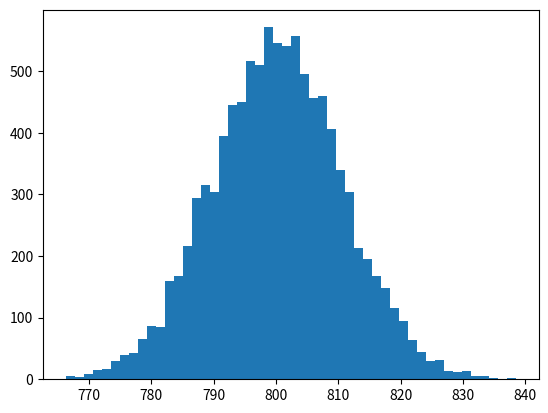

Reproduce this figure in Python. (Note: this script raises an exception after producing the figure.)
import numpy as np
import pandas as pd
import matplotlib.pyplot as plt


rainfall = np.array([ 875.5,  648.2,  788.1,  940.3,  491.1,  743.5,  730.1,  686.5,
        878.8,  865.6,  654.9,  831.5,  798.1,  681.8,  743.8,  689.1,
        752.1,  837.2,  710.6,  749.2,  967.1,  701.2,  619. ,  747.6,
        803.4,  645.6,  804.1,  787.4,  646.8,  997.1,  774. ,  734.5,
        835. ,  840.7,  659.6,  828.3,  909.7,  856.9,  578.3,  904.2,
        883.9,  740.1,  773.9,  741.4,  866.8,  871.1,  712.5,  919.2,
        927.9,  809.4,  633.8,  626.8,  871.3,  774.3,  898.8,  789.6,
        936.3,  765.4,  882.1,  681.1,  661.3,  847.9,  683.9,  985.7,
        771.1,  736.6,  713.2,  774.5,  937.7,  694.5,  598.2,  983.8,
        700.2,  901.3,  733.5,  964.4,  609.3, 1035.2,  718. ,  688.6,
        736.8,  643.3, 1038.5,  969. ,  802.7,  876.6,  944.7,  786.6,
        770.4,  808.6,  761.3,  774.2,  559.3,  674.2,  883.6,  823.9,
        960.4,  877.8,  940.6,  831.8,  906.2,  866.5,  674.1,  998.1,
        789.3,  915. ,  737.1,  763. ,  666.7,  824.5,  913.8,  905.1,
        667.8,  747.4,  784.7,  925.4,  880.2, 1086.9,  764.4, 1050.1,
        595.2,  855.2,  726.9,  785.2,  948.8,  970.6,  896. ,  618.4,
        572.4, 1146.4,  728.2,  864.2,  793. ])


'''
as we will repeat the bootstrap replicate over and over, it is useful to create a function
Generate bootstrap replicate of 1D data
'''
def bootstrap_replicate_1d(data, func):
    return func(np.random.choice(data, size=len(data)))


def draw_bs_reps(data, func, size=1):
#Generate many bootstrap replicates

    # Initialize array of replicates
    bs_replicates = np.empty(size)

    # Generae replicates
    for i in range(size):
        bs_replicates[i] = bootstrap_replicate_1d(data, func)

    return bs_replicates


"""
Test bootstrap replicates function, calculating 10,000 bootstrap replicates of the mean of rainfall
"""
# Take 10,000 bootstrap replicates of the mean: bs_replicates
bs_replicates = draw_bs_reps(rainfall, np.mean, size=10000)

# Compute and print SEM
sem = np.std(rainfall) / np.sqrt(len(rainfall))
print(sem)

# Compute and print standard deviation of bootstrap replicates
bs_std = np.std(bs_replicates)
print(bs_std)

# Make a histogram of the results
_ = plt.hist(bs_replicates, bins=50, normed=True)
_ = plt.xlabel('mean annual rainfall (mm)')
_ = plt.ylabel('PDF')

# Show the plot
plt.show()


"""
Using the bootstrap replicate function, calculate the variance of the annual Rainfall
"""
#Generate 10,000 bootstrap replicates for the variance of the annual rainfall
bs_replicates = draw_bs_reps(rainfall, np.var, 10000)

#put the variance in the units of square centimeters
bs_replicates = bs_replicates / 100

#Make a histogram of the bootstrap of the variance
_ = plt.hist(bs_replicates, bins=50, normed=True)
_ = plt.xlabel('variance of annual ranifall (sq. cm)')
_ = plt.ylabel('PDF')
plt.show()
'''
Result:
 This is not normally distributed, as it has a longer tail to the right.
 Note that you can also compute a confidence interval on the variance,
 or any other statistic, using np.percentile() with your bootstrap replicates.
 '''



'''
Function to do pairs bootstrap
'''
def draw_bs_pairs_linreg(x, y, size=1):
    """Perform pairs bootstrap for linear regression."""

    # Set up array of indices to sample from: inds
    inds = np.arange(len(x))

    # Initialize replicates: bs_slope_reps, bs_intercept_reps
    bs_slope_reps = np.empty(size)
    bs_intercept_reps = np.empty(size)

    # Generate replicates
    for i in range(size):
        bs_inds = np.random.choice(inds, size=len(inds))
        bs_x, bs_y = x[bs_inds], y[bs_inds]
        bs_slope_reps[i], bs_intercept_reps[i] = np.polyfit(bs_x, bs_y, 1)

    return bs_slope_reps, bs_intercept_reps


# illiteracy array
illiteracy = np.array([ 9.5, 49.2,  1. , 11.2,  9.8, 60. , 50.2, 51.2,  0.6,  1. ,  8.5,
        6.1,  9.8,  1. , 42.2, 77.2, 18.7, 22.8,  8.5, 43.9,  1. ,  1. ,
        1.5, 10.8, 11.9,  3.4,  0.4,  3.1,  6.6, 33.7, 40.4,  2.3, 17.2,
        0.7, 36.1,  1. , 33.2, 55.9, 30.8, 87.4, 15.4, 54.6,  5.1,  1.1,
       10.2, 19.8,  0. , 40.7, 57.2, 59.9,  3.1, 55.7, 22.8, 10.9, 34.7,
       32.2, 43. ,  1.3,  1. ,  0.5, 78.4, 34.2, 84.9, 29.1, 31.3, 18.3,
       81.8, 39. , 11.2, 67. ,  4.1,  0.2, 78.1,  1. ,  7.1,  1. , 29. ,
        1.1, 11.7, 73.6, 33.9, 14. ,  0.3,  1. ,  0.8, 71.9, 40.1,  1. ,
        2.1,  3.8, 16.5,  4.1,  0.5, 44.4, 46.3, 18.7,  6.5, 36.8, 18.6,
       11.1, 22.1, 71.1,  1. ,  0. ,  0.9,  0.7, 45.5,  8.4,  0. ,  3.8,
        8.5,  2. ,  1. , 58.9,  0.3,  1. , 14. , 47. ,  4.1,  2.2,  7.2,
        0.3,  1.5, 50.5,  1.3,  0.6, 19.1,  6.9,  9.2,  2.2,  0.2, 12.3,
        4.9,  4.6,  0.3, 16.5, 65.7, 63.5, 16.8,  0.2,  1.8,  9.6, 15.2,
       14.4,  3.3, 10.6, 61.3, 10.9, 32.2,  9.3, 11.6, 20.7,  6.5,  6.7,
        3.5,  1. ,  1.6, 20.5,  1.5, 16.7,  2. ,  0.9])
# fertility array
fertility = np.array([1.769, 2.682, 2.077, 2.132, 1.827, 3.872, 2.288, 5.173, 1.393,
       1.262, 2.156, 3.026, 2.033, 1.324, 2.816, 5.211, 2.1  , 1.781,
       1.822, 5.908, 1.881, 1.852, 1.39 , 2.281, 2.505, 1.224, 1.361,
       1.468, 2.404, 5.52 , 4.058, 2.223, 4.859, 1.267, 2.342, 1.579,
       6.254, 2.334, 3.961, 6.505, 2.53 , 2.823, 2.498, 2.248, 2.508,
       3.04 , 1.854, 4.22 , 5.1  , 4.967, 1.325, 4.514, 3.173, 2.308,
       4.62 , 4.541, 5.637, 1.926, 1.747, 2.294, 5.841, 5.455, 7.069,
       2.859, 4.018, 2.513, 5.405, 5.737, 3.363, 4.89 , 1.385, 1.505,
       6.081, 1.784, 1.378, 1.45 , 1.841, 1.37 , 2.612, 5.329, 5.33 ,
       3.371, 1.281, 1.871, 2.153, 5.378, 4.45 , 1.46 , 1.436, 1.612,
       3.19 , 2.752, 3.35 , 4.01 , 4.166, 2.642, 2.977, 3.415, 2.295,
       3.019, 2.683, 5.165, 1.849, 1.836, 2.518, 2.43 , 4.528, 1.263,
       1.885, 1.943, 1.899, 1.442, 1.953, 4.697, 1.582, 2.025, 1.841,
       5.011, 1.212, 1.502, 2.516, 1.367, 2.089, 4.388, 1.854, 1.748,
       2.978, 2.152, 2.362, 1.988, 1.426, 3.29 , 3.264, 1.436, 1.393,
       2.822, 4.969, 5.659, 3.24 , 1.693, 1.647, 2.36 , 1.792, 3.45 ,
       1.516, 2.233, 2.563, 5.283, 3.885, 0.966, 2.373, 2.663, 1.251,
       2.052, 3.371, 2.093, 2.   , 3.883, 3.852, 3.718, 1.732, 3.928])

"""
Testing function to do pairs bootstrap of literacy/fertility metadata
"""
# Generate replicates of slope and intercept using pairs bootstrap
bs_slope_reps, bs_intercept_reps = draw_bs_pairs_linreg(illiteracy, fertility, 1000)

# Compute and print 95% CI for slope
print(np.percentile(bs_slope_reps, [2.5, 97.5]))

# Plot the histogram
_ = plt.hist(bs_slope_reps, bins=50, normed=True)
_ = plt.xlabel('slope')
_ = plt.ylabel('PDF')
plt.show()


"""
Function to plot each line of bootstrap replicate of the slope and the intercept
"""
# Generate array of x-values for bootstrap lines: x
x = np.array([0,100])

# Plot the bootstrap lines
''''
When plotting the regression lines in each iteration of the for loop, recall the regression equation y = a*x + b.
'''

for i in range(100):
    _ = plt.plot(x, bs_slope_reps[i] * x + bs_intercept_reps[i],
    linewidth=0.5, alpha=0.2, color='red')


# Plot the data
_ = plt.plot(illiteracy, fertility, marker='.', linestyle='none')

# Label axes, set the margins, and show the plot
_ = plt.xlabel('illiteracy')
_ = plt.ylabel('fertility')
plt.margins(0.02)
plt.show()
